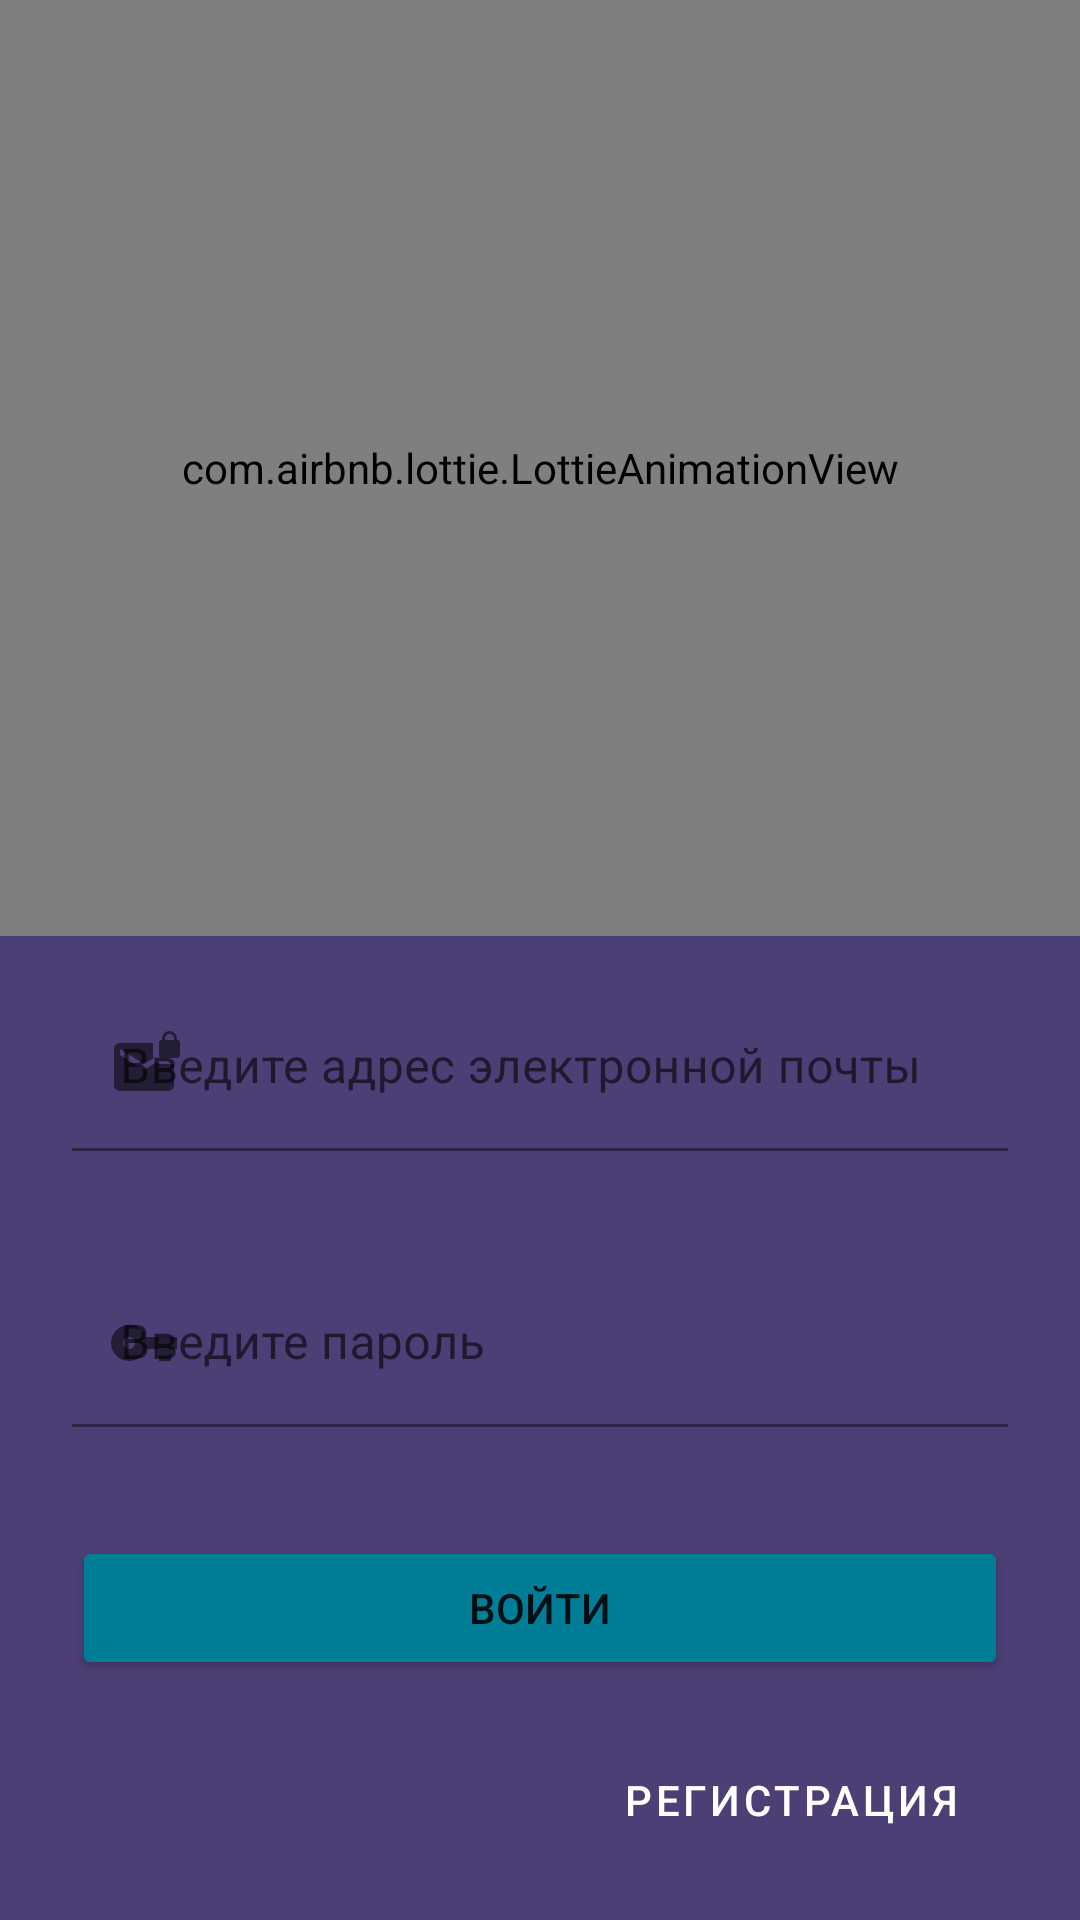

Reconstruct the res/layout file that produces this screen, plus the resources it refers to.
<!-- AndroidManifest.xml: application theme Theme.DiplomaApp -->
<!-- res/layout/fragment_auth.xml -->
<?xml version="1.0" encoding="utf-8"?>
<layout xmlns:android="http://schemas.android.com/apk/res/android"
    xmlns:app="http://schemas.android.com/apk/res-auto"
    xmlns:tools="http://schemas.android.com/tools">

    <data>
    <variable
        name="employeeViewModel"
        type="ru.sfedu.diplomaapp.utils.forEmployees.EmployeeViewModel" />
    </data>

    <androidx.constraintlayout.widget.ConstraintLayout
        android:layout_width="match_parent"
        android:layout_height="match_parent"
        android:background="@color/primary"
        tools:context=".auth.Auth">


        <com.airbnb.lottie.LottieAnimationView
            android:id="@+id/animationView"
            android:layout_width="match_parent"
            android:layout_height="0dp"
            app:layout_constraintBottom_toTopOf="@+id/mailField"
            app:layout_constraintEnd_toEndOf="parent"
            app:layout_constraintStart_toStartOf="parent"
            app:layout_constraintTop_toTopOf="parent"
            app:lottie_autoPlay="true"
            app:lottie_loop="true"
            app:lottie_rawRes="@raw/cat" />


        <com.google.android.material.textfield.TextInputLayout
            android:id="@+id/mailField"
            android:layout_width="match_parent"
            android:layout_height="wrap_content"
            android:layout_marginStart="24dp"
            android:layout_marginTop="16dp"
            android:layout_marginEnd="24dp"
            android:hint="@string/mail_hint"
            app:boxStrokeColor="@color/grey"
            app:errorEnabled="true"
            app:hintTextColor="@color/grey"
            app:startIconDrawable="@drawable/ic_email_lock"
            app:layout_constraintBottom_toTopOf="@+id/passwordField"
            app:layout_constraintEnd_toEndOf="parent"
            app:layout_constraintStart_toStartOf="parent"
            app:layout_constraintTop_toBottomOf="@+id/animationView">

            <com.google.android.material.textfield.TextInputEditText
                android:id="@+id/mailFieldTxt"
                android:layout_width="match_parent"
                android:layout_height="wrap_content"
                android:background="@color/primary"
                android:singleLine="true"
                android:textColor="@color/grey" />
        </com.google.android.material.textfield.TextInputLayout>

        <com.google.android.material.textfield.TextInputLayout
            android:id="@+id/passwordField"
            android:layout_width="match_parent"
            android:layout_height="wrap_content"
            android:layout_marginStart="24dp"
            android:layout_marginTop="16dp"
            android:layout_marginEnd="24dp"
            android:hint="@string/pass_hint"
            app:boxStrokeColor="@color/grey"
            app:errorEnabled="true"
            app:hintTextColor="@color/grey"
            app:layout_constraintBottom_toTopOf="@+id/valid_btn"
            app:layout_constraintEnd_toEndOf="parent"
            app:layout_constraintStart_toStartOf="parent"
            app:layout_constraintTop_toBottomOf="@+id/mailField"
            app:startIconDrawable="@drawable/ic_key">

            <com.google.android.material.textfield.TextInputEditText
                android:id="@+id/passwordFieldTxt"
                android:layout_width="match_parent"
                android:layout_height="match_parent"
                android:background="@color/primary"
                android:inputType="textPassword"
                android:textColor="@color/grey" />
        </com.google.android.material.textfield.TextInputLayout>

        <Button
            android:id="@+id/valid_btn"
            android:layout_width="match_parent"
            android:layout_height="wrap_content"
            android:layout_marginStart="24dp"
            android:layout_marginTop="16dp"
            android:layout_marginEnd="24dp"
            android:backgroundTint="@color/third"
            android:text="@string/valid_btn"
            android:elevation="3dp"
            app:layout_constraintBottom_toTopOf="@+id/reg_btn"
            app:layout_constraintEnd_toEndOf="parent"
            app:layout_constraintHorizontal_bias="0.0"
            app:layout_constraintStart_toStartOf="parent"
            app:layout_constraintTop_toBottomOf="@+id/passwordField" />

        <Button
            android:id="@+id/reg_btn"
            android:layout_width="wrap_content"
            android:layout_height="wrap_content"
            android:layout_marginTop="16dp"
            android:layout_marginEnd="24dp"
            android:layout_marginBottom="16dp"
            android:textSize="14sp"
            android:textColor="@color/white"
            style="?attr/materialButtonOutlinedStyle"
            app:strokeColor="@color/third"
            app:elevation = "3dp"
            android:text="@string/reg_btn"
            app:layout_constraintBottom_toBottomOf="parent"
            app:layout_constraintEnd_toEndOf="parent"
            app:layout_constraintTop_toBottomOf="@+id/valid_btn" />

    </androidx.constraintlayout.widget.ConstraintLayout>
</layout>
<!-- resources referenced by this layout -->
<resources>
  <color name="grey">#808080</color>
  <color name="primary">#4C3F76</color>
  <color name="third">#007E97</color>
  <color name="white">#FFFFFFFF</color>
  <!-- drawable ic_email_lock (drawable) -->
  <vector xmlns:android="http://schemas.android.com/apk/res/android"
      android:width="24dp"
      android:height="24dp"
      android:viewportWidth="24"
      android:viewportHeight="24">
    <path
        android:fillColor="#FF000000"
        android:pathData="M20.5,0A2.5,2.5 0,0 1,23 2.5V3A1,1 0,0 1,24 4V8A1,1 0,0 1,23 9H18A1,1 0,0 1,17 8V4A1,1 0,0 1,18 3V2.5A2.5,2.5 0,0 1,20.5 0M12,11L4,6V8L12,13L16.18,10.39C16.69,10.77 17.32,11 18,11H22V18A2,2 0,0 1,20 20H4A2,2 0,0 1,2 18V6A2,2 0,0 1,4 4H15V8C15,8.36 15.06,8.7 15.18,9L12,11M20.5,1A1.5,1.5 0,0 0,19 2.5V3H22V2.5A1.5,1.5 0,0 0,20.5 1Z"/>
  </vector>
  <!-- drawable ic_key (drawable) -->
  <vector xmlns:android="http://schemas.android.com/apk/res/android"
      android:width="24dp"
      android:height="24dp"
      android:viewportWidth="24"
      android:viewportHeight="24">
    <path
        android:fillColor="#FF000000"
        android:pathData="M7,14A2,2 0,0 1,5 12A2,2 0,0 1,7 10A2,2 0,0 1,9 12A2,2 0,0 1,7 14M12.65,10C11.83,7.67 9.61,6 7,6A6,6 0,0 0,1 12A6,6 0,0 0,7 18C9.61,18 11.83,16.33 12.65,14H17V18H21V14H23V10H12.65Z"/>
  </vector>
  <string name="mail_hint">Введите адрес электронной почты</string>
  <string name="pass_hint">Введите пароль</string>
  <string name="reg_btn">Регистрация</string>
  <string name="valid_btn">Войти</string>
  <style name="Theme.DiplomaApp" parent="Theme.MaterialComponents.DayNight.NoActionBar">
          
          <item name="colorPrimary">@color/purple_500</item>
          <item name="colorPrimaryVariant">@color/purple_700</item>
          <item name="colorOnPrimary">@color/white</item>
          
          <item name="colorSecondary">@color/teal_200</item>
          <item name="colorSecondaryVariant">@color/teal_700</item>
          <item name="colorOnSecondary">@color/black</item>
          
          <item name="android:statusBarColor" tools:targetApi="l">#484848</item>
          
      </style>
  <color name="purple_500">#FF6200EE</color>
  <color name="purple_700">#FF3700B3</color>
  <color name="teal_200">#FF03DAC5</color>
  <color name="teal_700">#FF018786</color>
  <color name="black">#FF000000</color>
</resources>
